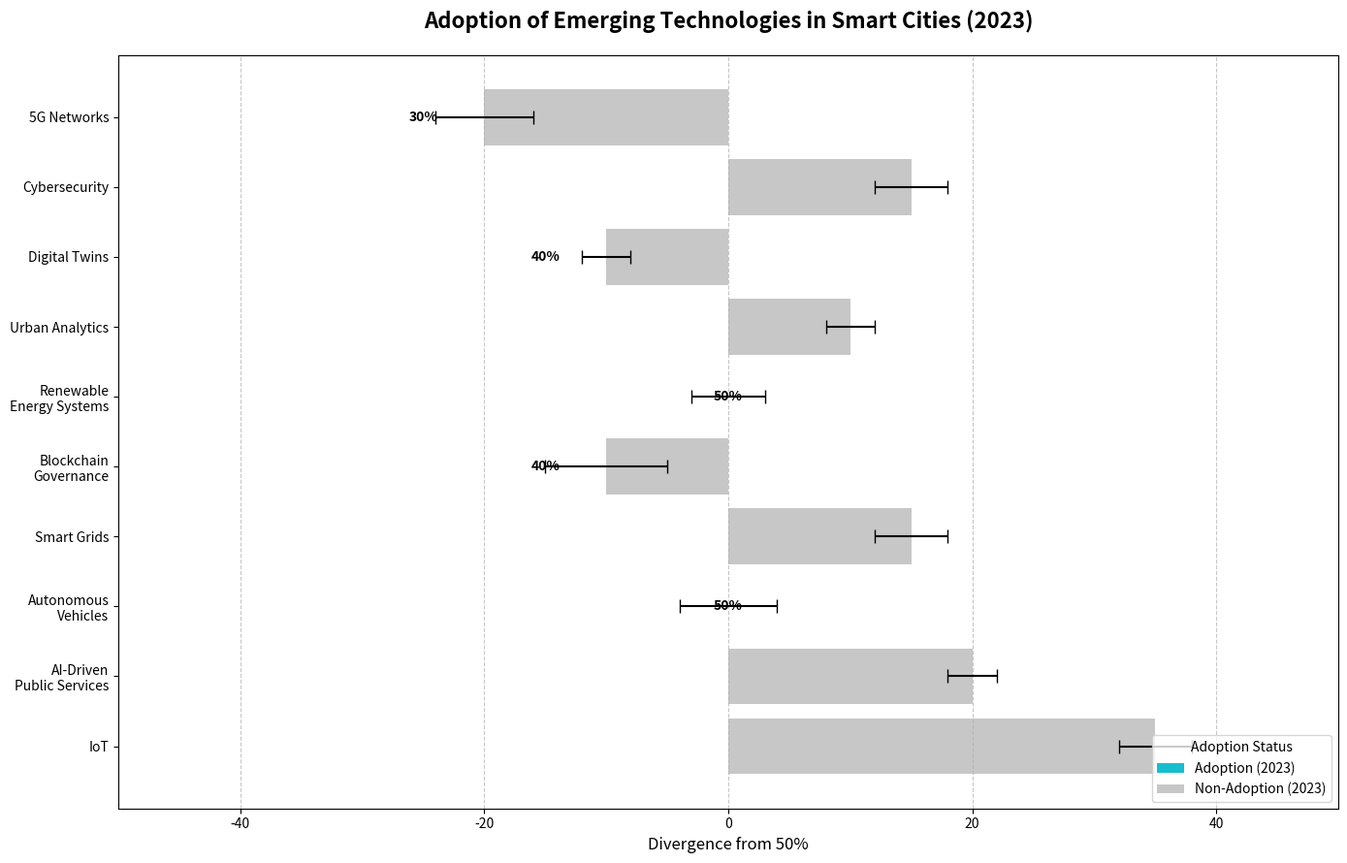

Python code for this plot:
import matplotlib.pyplot as plt
import numpy as np

technologies = [
    'IoT', 'AI-Driven\nPublic Services', 'Autonomous\nVehicles',
    'Smart Grids', 'Blockchain\nGovernance', 'Renewable\nEnergy Systems',
    'Urban Analytics', 'Digital Twins', 'Cybersecurity', '5G Networks'
]

adoption_rates_2023 = np.array([85, 70, 50, 65, 40, 50, 60, 40, 65, 30])
non_adoption_rates_2023 = 100 - adoption_rates_2023
error = np.array([3, 2, 4, 3, 5, 3, 2, 2, 3, 4])

colors = ['#1f77b4', '#ff7f0e', '#2ca02c', '#d62728', '#9467bd', 
          '#8c564b', '#e377c2', '#7f7f7f', '#bcbd22', '#17becf']

# Shuffle colors
colors = colors[::-1]  # Here, as a simple shuffle, we reverse the list of colors

fig, ax = plt.subplots(figsize=(14, 9))

# Plot adoption rates diverging positively from the central axis
adopt_bars = ax.barh(technologies, adoption_rates_2023 - 50, xerr=error, color=colors, label='Adoption (2023)', capsize=5)

# Plot non-adoption rates diverging negatively from the central axis
non_adopt_bars = ax.barh(technologies, -(non_adoption_rates_2023 - 50), color='#c7c7c7', label='Non-Adoption (2023)')

for i, (adopt, non_adopt) in enumerate(zip(adoption_rates_2023, non_adoption_rates_2023)):
    adopt_label_position = (adopt - 50) + (np.sign((adopt - 50)) * 5)
    ax.text(adopt_label_position, i, f'{adopt}%', ha='center', va='center', color='white' if adopt > 50 else 'black', fontsize=10, weight='bold')

ax.set_title('Adoption of Emerging Technologies in Smart Cities (2023)', fontsize=16, fontweight='bold', pad=20)
ax.set_xlabel('Divergence from 50%', fontsize=12)
ax.set_xlim(-50, 50)
ax.xaxis.grid(True, linestyle='--', alpha=0.7)
ax.yaxis.set_tick_params(rotation=0)
ax.legend(loc='lower right', fontsize=10, title='Adoption Status')

plt.tight_layout()
plt.show()
